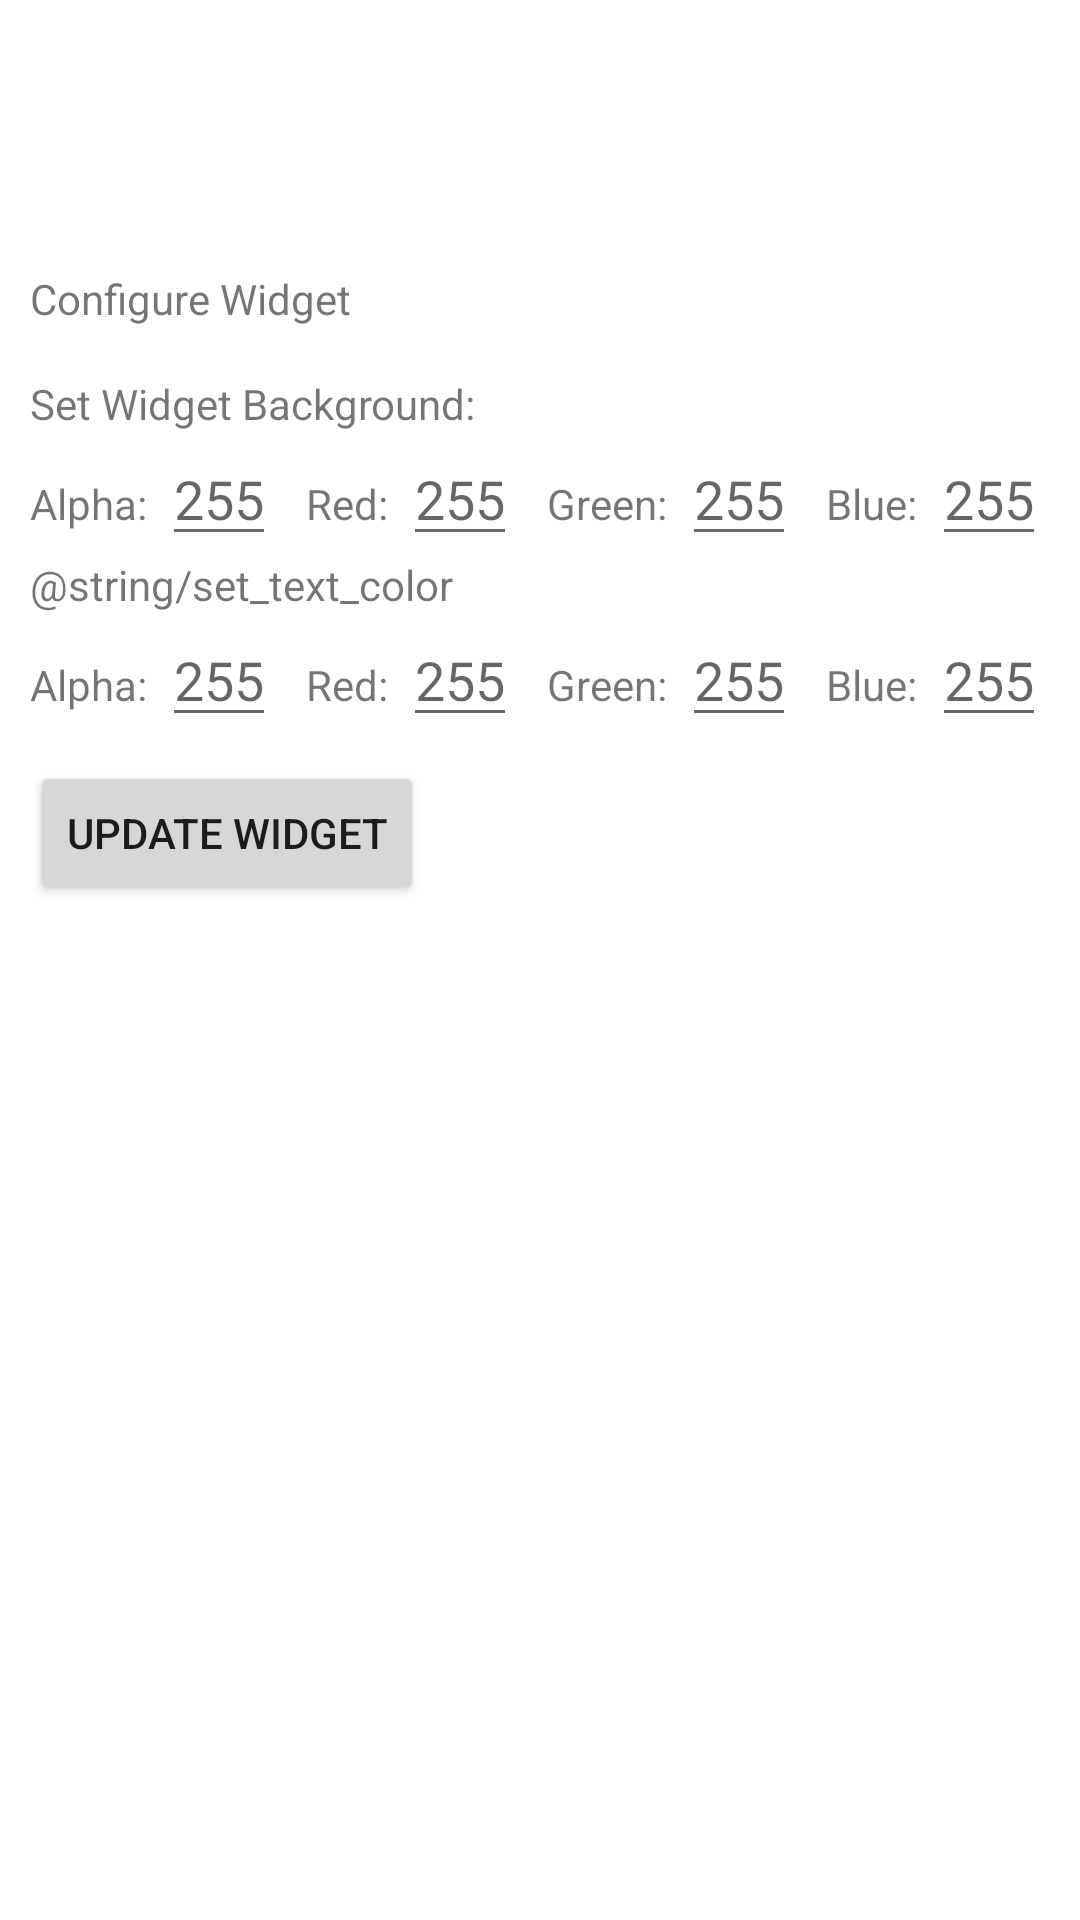

Android layout source for this screen:
<!-- AndroidManifest.xml: application theme Theme.Widget -->
<!-- res/layout/activity_main.xml -->
<?xml version="1.0" encoding="utf-8"?>
<LinearLayout xmlns:android="http://schemas.android.com/apk/res/android"
    xmlns:tools="http://schemas.android.com/tools"
    android:id="@+id/main"
    android:layout_width="match_parent"
    android:layout_height="match_parent"
    android:orientation="vertical"
    tools:context=".MainActivity"
    android:padding="10dp">

    <TextView
        android:layout_width="match_parent"
        android:layout_height="wrap_content"
        android:layout_marginBottom="8dp"
        android:text="@string/configure"
        android:layout_marginTop="80dp"/>














    <include layout="@layout/config_layout"
        android:id="@+id/conf"/>

    <Button
        android:id="@+id/update_button"
        android:layout_width="wrap_content"
        android:layout_height="wrap_content"
        android:layout_marginTop="8dp"
        android:text="@string/update_widget" />

</LinearLayout>
<!-- res/layout/config_layout.xml (included above) -->
<?xml version="1.0" encoding="utf-8"?>
<merge xmlns:android="http://schemas.android.com/apk/res/android">
    <TextView
        android:layout_width="wrap_content"
        android:layout_height="wrap_content"
        android:layout_marginTop="8dp"
        android:text="@string/set_background"/>

    <LinearLayout
    android:layout_width="match_parent"
    android:layout_height="wrap_content"
    android:orientation="horizontal">

    <TextView
        android:layout_width="wrap_content"
        android:layout_height="wrap_content"
        android:text="@string/alpha_text"/>

    <EditText
        android:id="@+id/bg_alpha"
        android:layout_width="wrap_content"
        android:layout_height="wrap_content"
        android:autofillHints="125, 180, 255"
        android:hint="@string/alpha"
        android:inputType="number"
        android:layout_marginEnd="10dp"
        android:layout_marginStart="5dp"/>

    <TextView
        android:layout_width="wrap_content"
        android:layout_height="wrap_content"
        android:text="@string/red"/>

    <EditText
        android:id="@+id/bg_red"
        android:layout_width="wrap_content"
        android:layout_height="wrap_content"
        android:autofillHints="0, 125, 255"
        android:hint="@string/color"
        android:inputType="number"
        android:layout_marginEnd="10dp"
        android:layout_marginStart="5dp"/>

    <TextView
        android:layout_width="wrap_content"
        android:layout_height="wrap_content"
        android:text="@string/green"/>

    <EditText
        android:id="@+id/bg_green"
        android:layout_width="wrap_content"
        android:layout_height="wrap_content"
        android:autofillHints="0, 125, 255"
        android:hint="@string/color"
        android:inputType="number"
        android:layout_marginEnd="10dp"
        android:layout_marginStart="5dp"/>

    <TextView
        android:layout_width="wrap_content"
        android:layout_height="wrap_content"
        android:text="@string/blue"/>

    <EditText
        android:id="@+id/bg_blue"
        android:layout_width="wrap_content"
        android:layout_height="wrap_content"
        android:autofillHints="0, 125, 255"
        android:hint="@string/color"
        android:inputType="number"
        android:layout_marginStart="5dp"/>

    </LinearLayout>

    <TextView
    android:layout_width="wrap_content"
    android:layout_height="wrap_content"
    android:text="@string/set_text_color"/>

    <LinearLayout
    android:layout_width="match_parent"
    android:layout_height="wrap_content"
    android:orientation="horizontal">

    <TextView
        android:layout_width="wrap_content"
        android:layout_height="wrap_content"
        android:text="@string/alpha_text"/>

    <EditText
        android:id="@+id/text_alpha"
        android:layout_width="wrap_content"
        android:layout_height="wrap_content"
        android:autofillHints="125, 190, 255"
        android:hint="@string/alpha"
        android:inputType="number"
        android:layout_marginEnd="10dp"
        android:layout_marginStart="5dp"/>

    <TextView
        android:layout_width="wrap_content"
        android:layout_height="wrap_content"
        android:text="@string/red"/>

    <EditText
        android:id="@+id/text_red"
        android:layout_width="wrap_content"
        android:layout_height="wrap_content"
        android:autofillHints="0, 125, 255"
        android:hint="@string/color"
        android:inputType="number"
        android:layout_marginEnd="10dp"
        android:layout_marginStart="5dp"/>

    <TextView
        android:layout_width="wrap_content"
        android:layout_height="wrap_content"
        android:text="@string/green" />

        <EditText
            android:id="@+id/text_green"
        android:layout_width="wrap_content"
        android:layout_height="wrap_content"
        android:autofillHints="0, 125, 255"
        android:hint="@string/color"
        android:inputType="number"
        android:layout_marginEnd="10dp"
        android:layout_marginStart="5dp"/>

    <TextView
        android:layout_width="wrap_content"
        android:layout_height="wrap_content"
        android:text="@string/blue"/>

    <EditText
        android:id="@+id/text_blue"
        android:layout_width="wrap_content"
        android:layout_height="wrap_content"
        android:autofillHints="0, 125, 255"
        android:hint="@string/color"
        android:inputType="number"
        android:layout_marginStart="5dp"/>

    </LinearLayout>

</merge>
<!-- resources referenced by this layout -->
<resources>
  <string name="alpha">255</string>
  <string name="alpha_text">Alpha:</string>
  <string name="blue">Blue:</string>
  <string name="color">255</string>
  <string name="configure">Configure Widget</string>
  <string name="green">Green:</string>
  <string name="red">Red:</string>
  <string name="select_folder">Please select the folder where your note files are stored: *</string>
  <string name="select_folder_button">Select Folder</string>
  <string name="set_background">Set Widget Background:</string>
  <string name="update_widget">Update Widget</string>
  <style name="Theme.Widget" parent="Theme.MaterialComponents.DayNight.DarkActionBar">
          
          <item name="colorPrimary">@color/purple_500</item>
          <item name="colorPrimaryVariant">@color/purple_700</item>
          <item name="colorOnPrimary">@color/white</item>
          
          <item name="colorSecondary">@color/teal_200</item>
          <item name="colorSecondaryVariant">@color/teal_700</item>
          <item name="colorOnSecondary">@color/black</item>
          
          <item name="android:statusBarColor">?attr/colorPrimaryVariant</item>
          
      </style>
  <color name="purple_500">#FF6200EE</color>
  <color name="purple_700">#FF3700B3</color>
  <color name="white">#FFFFFFFF</color>
  <color name="teal_200">#FF03DAC5</color>
  <color name="teal_700">#FF018786</color>
  <color name="black">#FF000000</color>
</resources>
